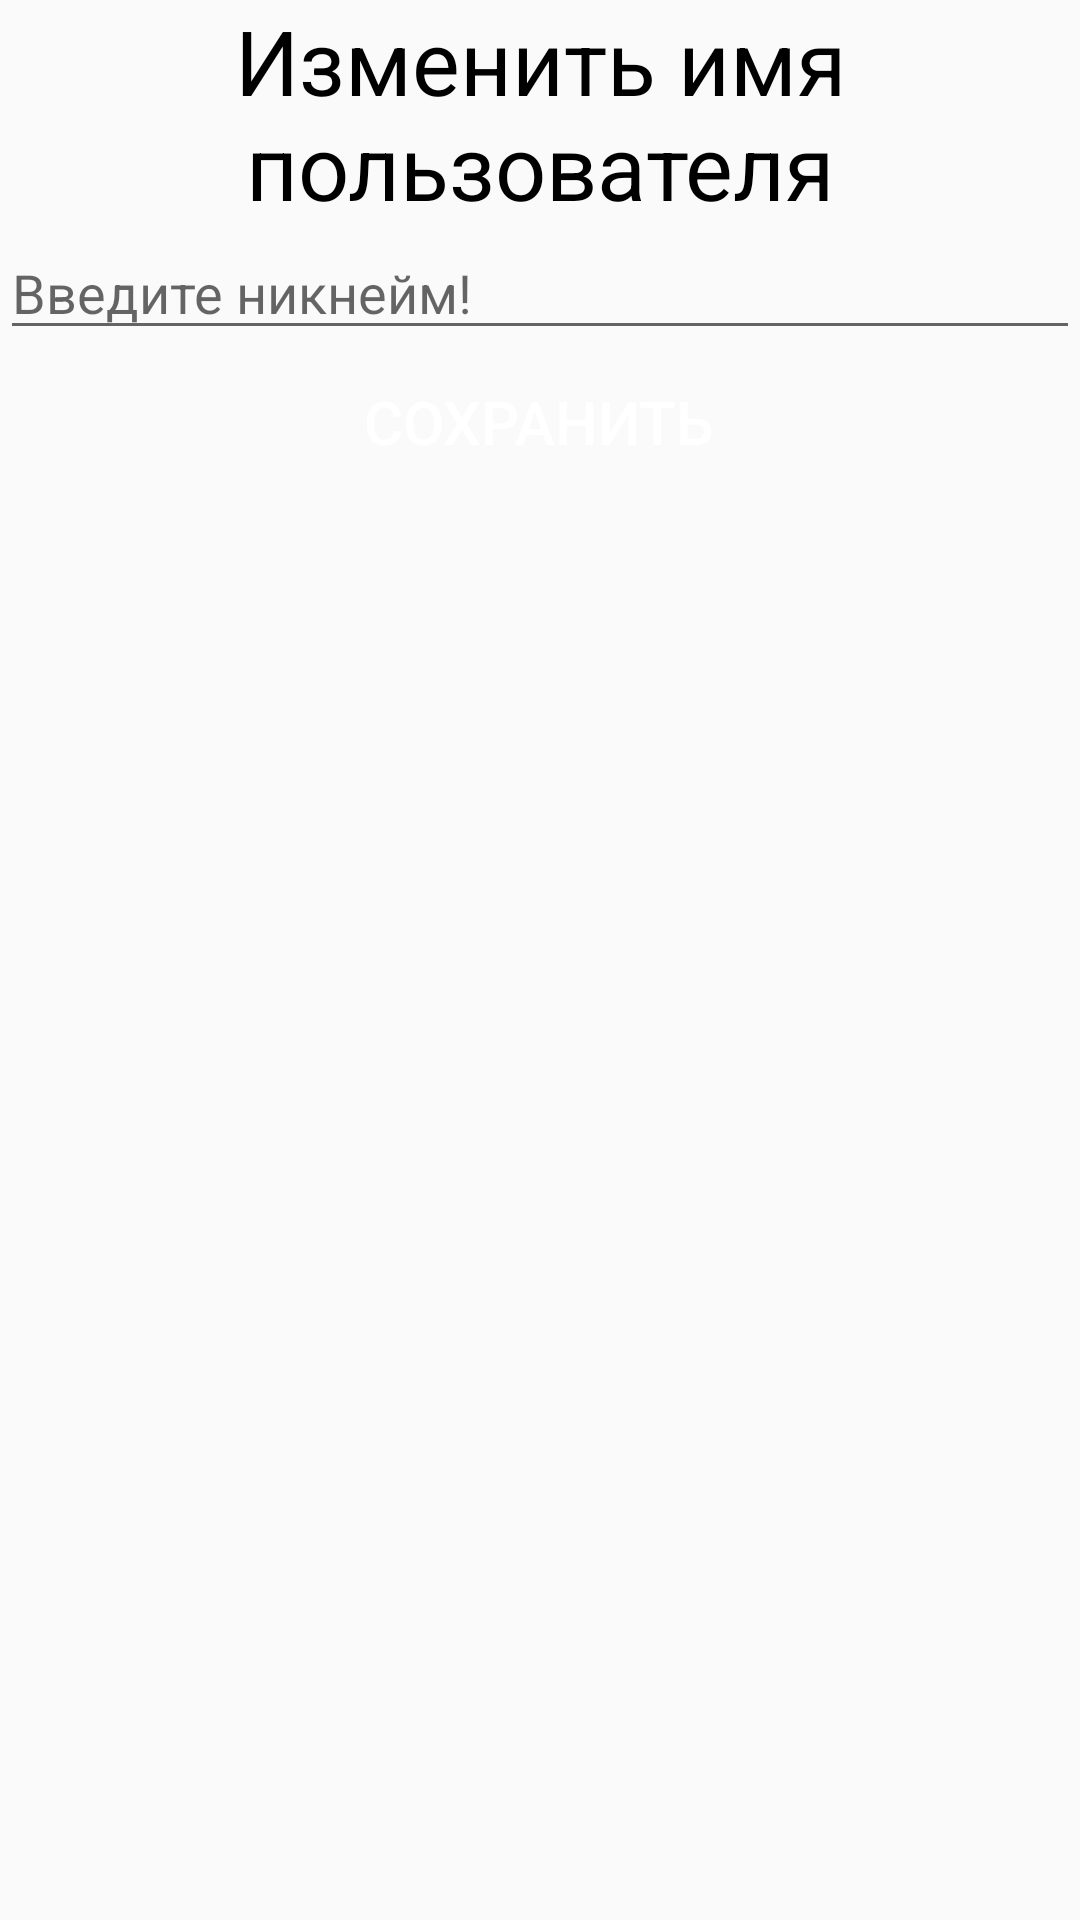

Reconstruct the res/layout file that produces this screen, plus the resources it refers to.
<!-- AndroidManifest.xml: application theme AppTheme -->
<!-- res/layout/change_username.xml -->
<?xml version="1.0" encoding="utf-8"?>
<RelativeLayout
    xmlns:android="http://schemas.android.com/apk/res/android" android:layout_width="match_parent"
    android:layout_height="match_parent">

    <TextView
        android:layout_width="wrap_content"
        android:layout_height="wrap_content"
        android:id="@+id/name_new_dict"
        android:text="@string/change_username"
        android:gravity="center_horizontal"
        android:textSize="30dp"
        android:layout_centerHorizontal="true"
        android:textColor="@android:color/background_dark"/>

    <EditText
        android:layout_width="match_parent"
        android:layout_height="wrap_content"
        android:hint="@string/type_nickname"
        android:id="@+id/new_username"
        android:layout_below="@id/name_new_dict"/>

    <Button
        android:layout_width="wrap_content"
        android:layout_height="wrap_content"

        android:text="@string/save"
        android:textSize="20dp"
        android:textColor="@color/white"
        android:id="@+id/change_username"
        android:layout_centerHorizontal="true"
        android:background="@drawable/buttonstyle"
        android:layout_below="@id/new_username"
        />
</RelativeLayout>
<!-- resources referenced by this layout -->
<resources>
  <color name="white">#FFFFFF</color>
  <string name="change_username">Изменить имя пользователя</string>
  <string name="save">Сохранить</string>
  <string name="type_nickname">Введите никнейм!</string>
  <style name="AppTheme" parent="Theme.AppCompat.Light.NoActionBar">
          
          <item name="colorPrimary">@color/colorPrimary</item>
          <item name="colorPrimaryDark">@color/colorPrimaryDark</item>
          <item name="colorAccent">@color/colorAccent</item>
      </style>
  <color name="colorPrimary">#3F51B5</color>
  <color name="colorPrimaryDark">#303F9F</color>
  <color name="colorAccent">#0b5ce6</color>
</resources>
